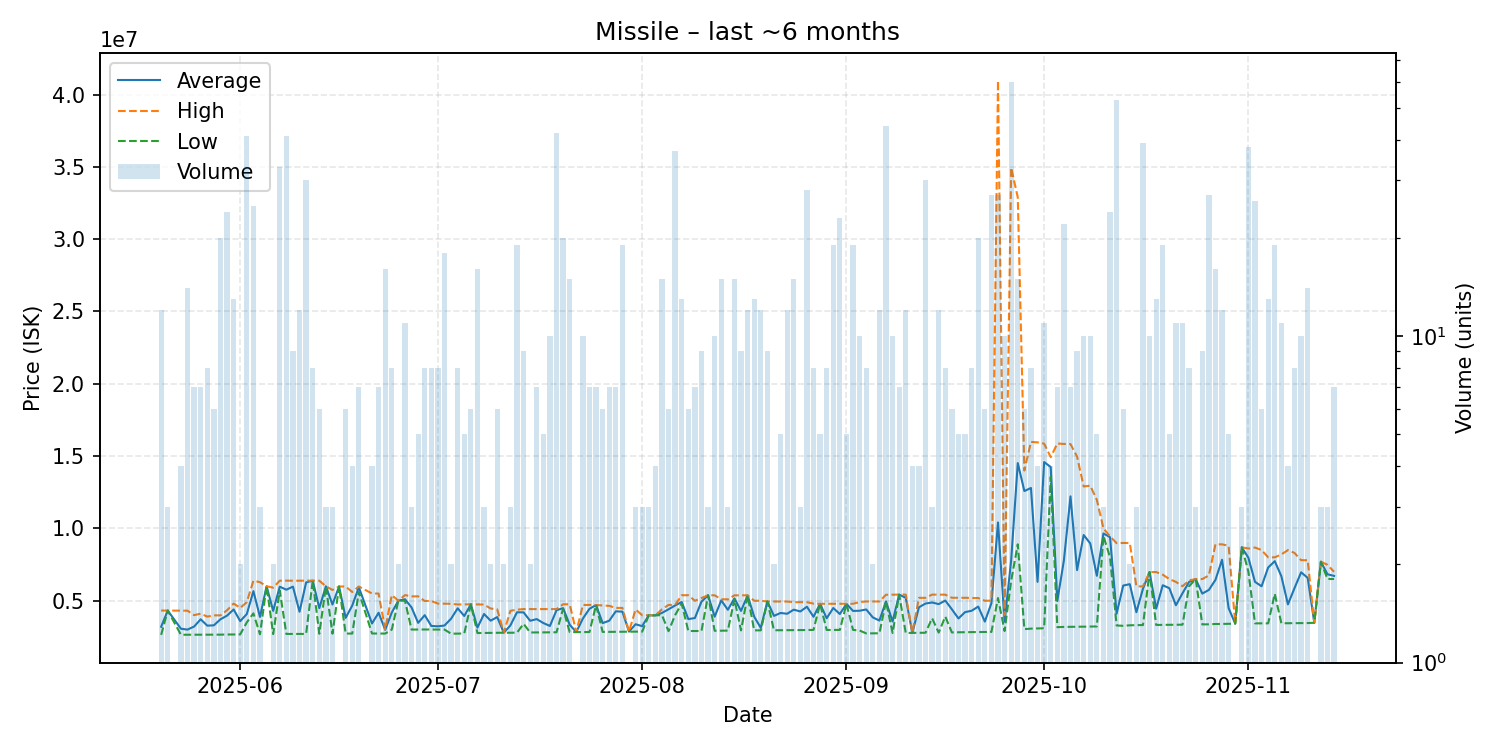

The table this chart was drawn from, first rows:
date, average, highest, lowest, order_count, volume
2025-05-20, 3196500, 4318000, 2635000, 9, 12
2025-05-21, 4315000, 4315000, 4315000, 2, 3
2025-05-23, 3060500, 4310000, 2644000, 3, 4
2025-05-24, 3000214, 4308000, 2644000, 8, 14
2025-05-25, 3210143, 4000000, 2643000, 7, 7
2025-05-26, 3712000, 4100000, 2643000, 7, 7
2025-05-27, 3272750, 3898000, 2648000, 6, 8
2025-05-28, 3295000, 3984000, 2651000, 5, 6
2025-05-29, 3712900, 3985000, 2651000, 13, 20
2025-05-30, 3966417, 4335000, 2661000, 15, 24
2025-05-31, 4392308, 4800000, 2662000, 11, 13
2025-06-01, 3585500, 4500000, 2671000, 2, 2
2025-06-02, 4077610, 4898000, 3500000, 20, 41
2025-06-03, 5659720, 6382000, 4124000, 11, 25
2025-06-04, 3876333, 6279000, 2675000, 3, 3
2025-06-05, 6000000, 6000000, 6000000, 1, 1
2025-06-06, 4295000, 5900000, 2690000, 2, 2
2025-06-07, 5968182, 6382000, 5698500, 26, 33
2025-06-08, 5758805, 6386000, 2700000, 22, 41
2025-06-09, 5972222, 6380000, 2699000, 6, 9
2025-06-10, 4234500, 6383000, 2700000, 6, 12
2025-06-11, 6261567, 6385000, 2701000, 14, 30
2025-06-12, 6386000, 6386000, 6386000, 3, 8
2025-06-13, 4484000, 6382000, 2713000, 5, 6
2025-06-14, 5993000, 5995000, 5989000, 3, 3
2025-06-15, 4734000, 5742000, 2718000, 3, 3
2025-06-16, 5982000, 5982000, 5982000, 1, 1
2025-06-17, 3810000, 5980000, 2725000, 6, 6
2025-06-18, 4663250, 5600000, 2726000, 3, 4
2025-06-19, 5925000, 5980000, 5600000, 5, 7
2025-06-21, 3422000, 5496000, 2731000, 4, 4
2025-06-22, 4166286, 5492500, 2730000, 7, 7
2025-06-23, 2982812, 3000000, 2725000, 4, 16
2025-06-24, 4181375, 5385000, 3001000, 8, 8
2025-06-25, 4999000, 4999000, 4999000, 2, 2
2025-06-26, 5098455, 5386000, 4999000, 10, 11
2025-06-27, 4533667, 5299500, 3002000, 3, 3
2025-06-28, 3466200, 5300000, 3007500, 5, 5
2025-06-29, 3996375, 4980000, 3008000, 7, 8
2025-06-30, 3252500, 4978000, 3007000, 6, 8
2025-07-01, 3227000, 4800000, 3004000, 3, 8
2025-07-02, 3282278, 4789000, 3000000, 9, 18
2025-07-03, 3752500, 4785000, 2720000, 2, 2
2025-07-04, 4473250, 4738000, 2722000, 8, 8
2025-07-05, 3941800, 4747000, 2733500, 5, 5
2025-07-06, 4747500, 4749000, 4745000, 5, 6
2025-07-07, 3134875, 4744000, 2762000, 10, 16
2025-07-08, 4078667, 4734000, 2768000, 3, 3
2025-07-09, 3616500, 4459000, 2774000, 2, 2
2025-07-10, 3866833, 4399500, 2783000, 5, 6
2025-07-11, 2786000, 2787000, 2785000, 2, 2
2025-07-12, 3288333, 4299000, 2783000, 2, 3
2025-07-13, 4197053, 4379000, 2789000, 12, 19
2025-07-14, 4191778, 4418000, 3398500, 5, 9
2025-07-15, 3609500, 4418000, 2801000, 2, 2
2025-07-16, 3726429, 4420000, 2805000, 6, 7
2025-07-17, 3452600, 4419000, 2809000, 5, 5
2025-07-18, 3251400, 4417000, 2811000, 6, 10
2025-07-19, 4340500, 4417000, 2814000, 25, 42
2025-07-20, 4483350, 4750000, 4436500, 19, 20
... 117 more rows
